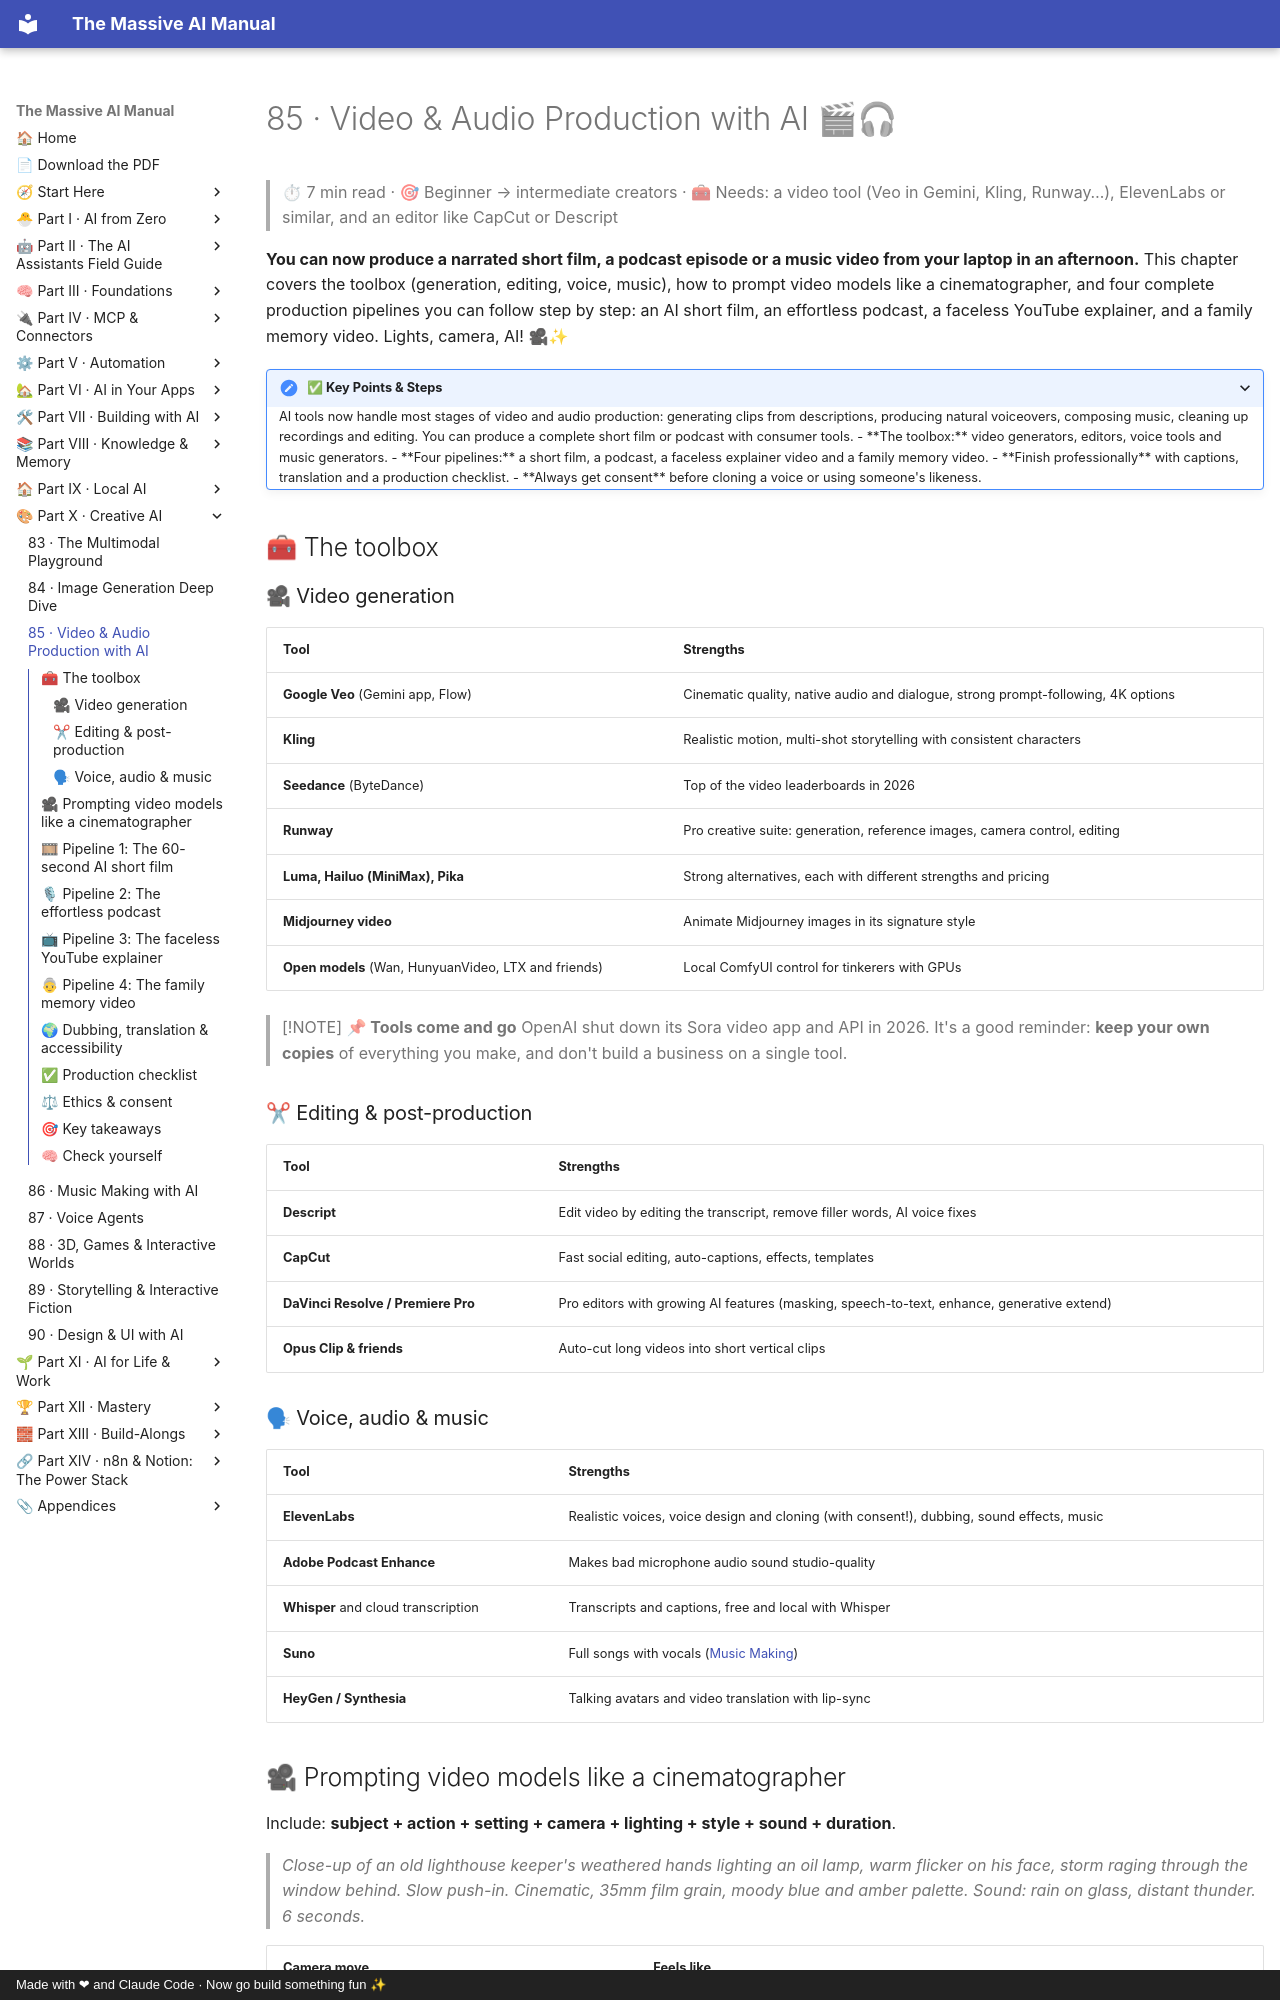

repository: Axmann8/AI_For_Advanced_Beginners · page: part-10-creative-ai/85-video-and-audio-production/index.html · generator: mkdocs · copyright: Made with ❤ and Claude Code · Now go build something fun ✨

# 85 · Video & Audio Production with AI 🎬🎧

> ⏱ 7 min read · 🎯 Beginner → intermediate creators · 🧰 Needs: a video tool (Veo in Gemini, Kling, Runway…), ElevenLabs or similar, and an editor like CapCut or Descript

**You can now produce a narrated short film, a podcast episode or a music video from your laptop in an afternoon.** This
chapter covers the toolbox (generation, editing, voice, music), how to prompt video models like a cinematographer, and four
complete production pipelines you can follow step by step: an AI short film, an effortless podcast, a faceless YouTube
explainer, and a family memory video. Lights, camera, AI! 🎥✨

<details class="keypoints" open>
<summary>✅ Key Points & Steps</summary>

AI tools now handle most stages of video and audio production: generating clips from descriptions, producing natural voiceovers, composing music, cleaning up recordings and editing. You can produce a complete short film or podcast with consumer tools.

- **The toolbox:** video generators, editors, voice tools and music generators.
- **Four pipelines:** a short film, a podcast, a faceless explainer video and a family memory video.
- **Finish professionally** with captions, translation and a production checklist.
- **Always get consent** before cloning a voice or using someone's likeness.

</details>

<!-- in-this-chapter -->

## 🧰 The toolbox

### 🎥 Video generation

| Tool | Strengths |
|---|---|
| **Google Veo** (Gemini app, Flow) | Cinematic quality, native audio and dialogue, strong prompt-following, 4K options |
| **Kling** | Realistic motion, multi-shot storytelling with consistent characters |
| **Seedance** (ByteDance) | Top of the video leaderboards in 2026 |
| **Runway** | Pro creative suite: generation, reference images, camera control, editing |
| **Luma, Hailuo (MiniMax), Pika** | Strong alternatives, each with different strengths and pricing |
| **Midjourney video** | Animate Midjourney images in its signature style |
| **Open models** (Wan, HunyuanVideo, LTX and friends) | Local ComfyUI control for tinkerers with GPUs |

> [!NOTE]
> **📌 Tools come and go**
> OpenAI shut down its Sora video app and API in 2026. It's a good reminder: **keep your own copies** of everything you make,
> and don't build a business on a single tool.

### ✂ Editing & post-production

| Tool | Strengths |
|---|---|
| **Descript** | Edit video by editing the transcript, remove filler words, AI voice fixes |
| **CapCut** | Fast social editing, auto-captions, effects, templates |
| **DaVinci Resolve / Premiere Pro** | Pro editors with growing AI features (masking, speech-to-text, enhance, generative extend) |
| **Opus Clip & friends** | Auto-cut long videos into short vertical clips |

### 🗣 Voice, audio & music

| Tool | Strengths |
|---|---|
| **ElevenLabs** | Realistic voices, voice design and cloning (with consent!), dubbing, sound effects, music |
| **Adobe Podcast Enhance** | Makes bad microphone audio sound studio-quality |
| **Whisper** and cloud transcription | Transcripts and captions, free and local with Whisper |
| **Suno** | Full songs with vocals ([Music Making](86-music-making-with-ai.md)) |
| **HeyGen / Synthesia** | Talking avatars and video translation with lip-sync |
